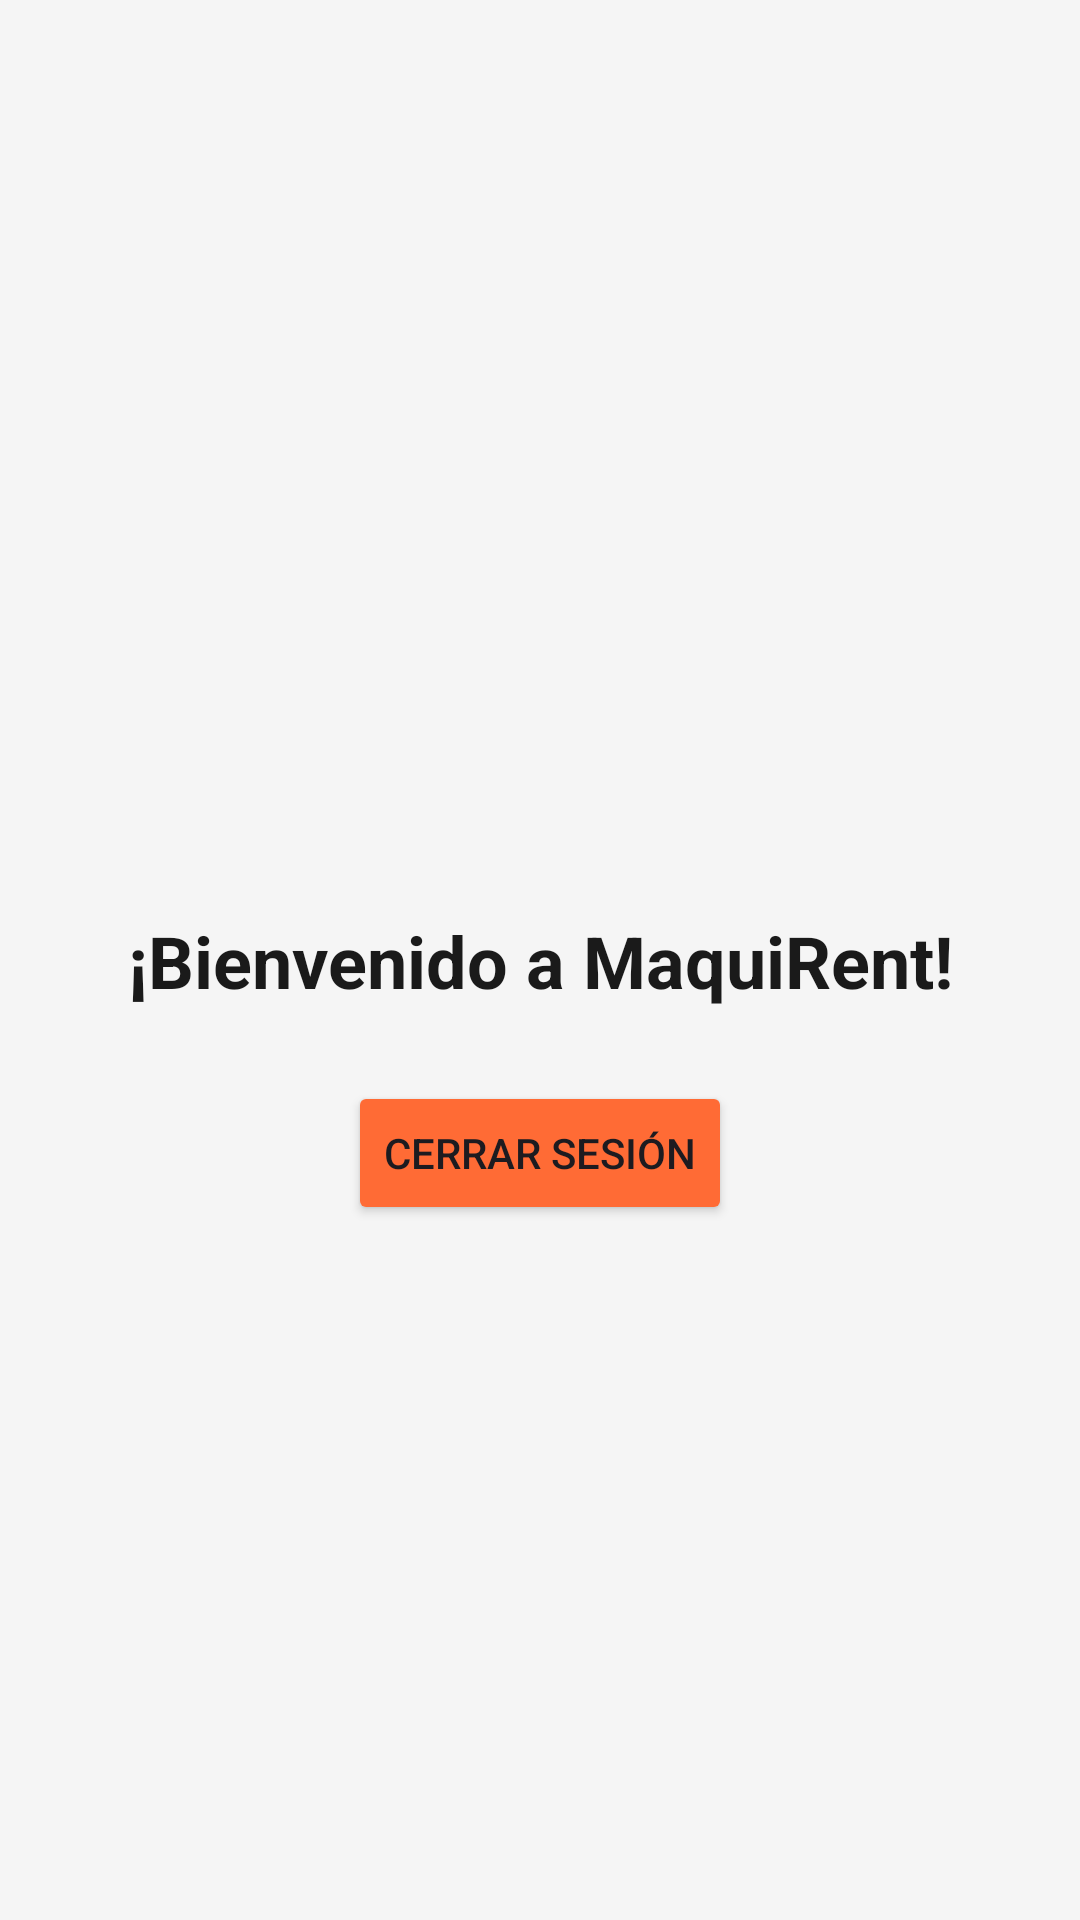

Write the Android layout XML for this screen, with the resource values it uses.
<!-- AndroidManifest.xml: application theme Theme.ProyectoMaquinaria -->
<!-- res/layout/activity_main.xml -->
<?xml version="1.0" encoding="utf-8"?>
<androidx.constraintlayout.widget.ConstraintLayout
    xmlns:android="http://schemas.android.com/apk/res/android"
    xmlns:app="http://schemas.android.com/apk/res-auto"
    android:layout_width="match_parent"
    android:layout_height="match_parent"
    android:background="#F5F5F5">

    <TextView
        android:id="@+id/tvWelcome"
        android:layout_width="wrap_content"
        android:layout_height="wrap_content"
        android:text="¡Bienvenido a MaquiRent!"
        android:textSize="24sp"
        android:textStyle="bold"
        android:textColor="#1A1A1A"
        app:layout_constraintTop_toTopOf="parent"
        app:layout_constraintBottom_toBottomOf="parent"
        app:layout_constraintStart_toStartOf="parent"
        app:layout_constraintEnd_toEndOf="parent"/>

    <Button
        android:id="@+id/btnLogout"
        android:layout_width="wrap_content"
        android:layout_height="wrap_content"
        android:text="Cerrar Sesión"
        android:backgroundTint="#FF6B35"
        app:layout_constraintTop_toBottomOf="@id/tvWelcome"
        app:layout_constraintStart_toStartOf="parent"
        app:layout_constraintEnd_toEndOf="parent"
        android:layout_marginTop="24dp"/>

</androidx.constraintlayout.widget.ConstraintLayout>
<!-- resources referenced by this layout -->
<resources>
  <style name="Theme.ProyectoMaquinaria" parent="Base.Theme.ProyectoMaquinaria" />
  <style name="Base.Theme.ProyectoMaquinaria" parent="Theme.Material3.Light.NoActionBar">
          
          <item name="colorPrimary">@color/primary_yellow</item>
          <item name="colorPrimaryVariant">@color/primary_yellow_dark</item>
          <item name="colorOnPrimary">@color/text_primary</item>
  
          
          <item name="colorSecondary">@color/secondary_gray</item>
          <item name="colorSecondaryVariant">@color/secondary_steel</item>
          <item name="colorOnSecondary">@color/text_white</item>
  
          
          <item name="android:colorBackground">@color/background_white</item>
          <item name="colorSurface">@color/background_light</item>
          <item name="colorOnSurface">@color/text_primary</item>
  
          
          <item name="android:statusBarColor">@color/primary_yellow</item>
          <item name="android:navigationBarColor">@color/background_white</item>
          <item name="android:windowLightStatusBar">true</item>
      </style>
  <color name="primary_yellow">#FDB913</color>
  <color name="primary_yellow_dark">#E0A00E</color>
  <color name="text_primary">#1A1A1A</color>
  <color name="secondary_gray">#2C3E50</color>
  <color name="secondary_steel">#5A6C7D</color>
  <color name="text_white">#FFFFFF</color>
  <color name="background_white">#FFFFFF</color>
  <color name="background_light">#F5F5F5</color>
</resources>
